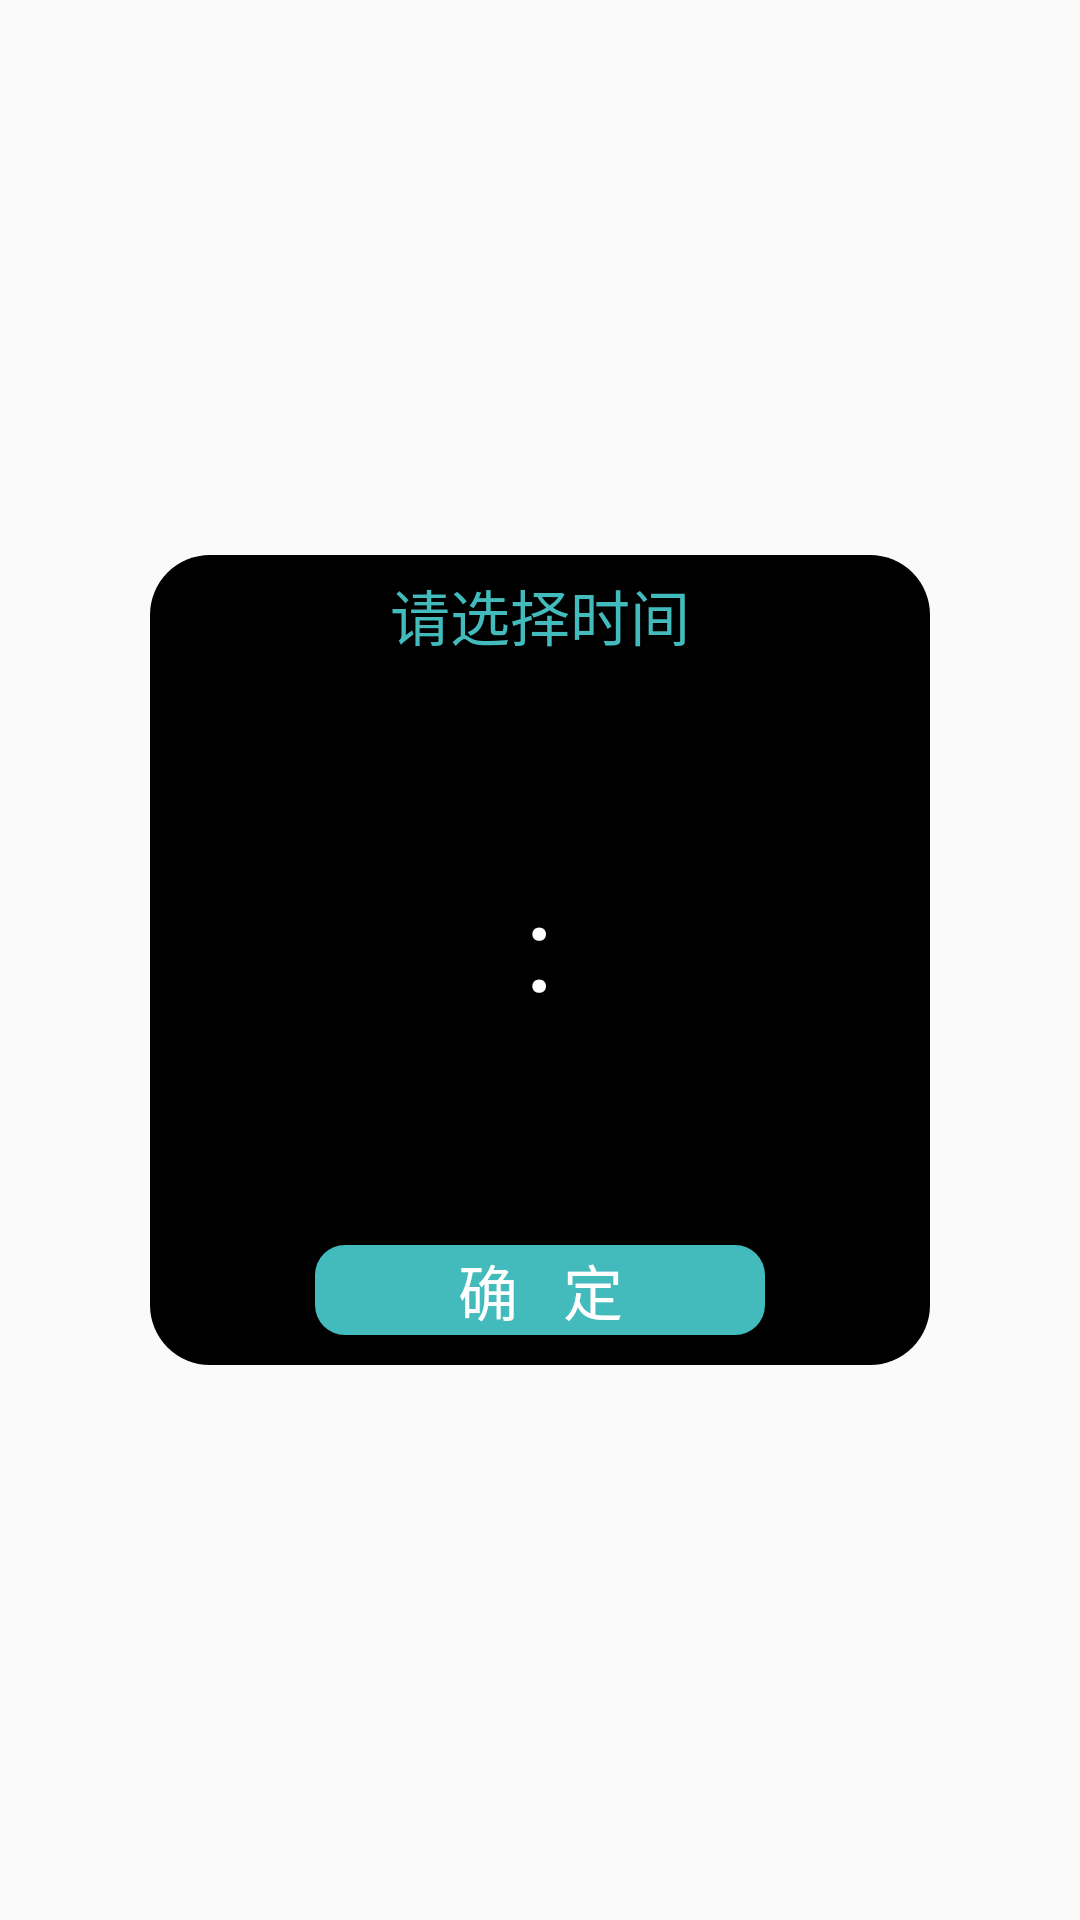

Produce the Android XML layout that renders to this screen, including the resource entries it uses.
<!-- AndroidManifest.xml: application theme AppTheme -->
<!-- res/layout/layout13_selecttime.xml -->
<?xml version="1.0" encoding="utf-8"?>
<FrameLayout xmlns:android="http://schemas.android.com/apk/res/android"
    android:layout_width="fill_parent"
    android:layout_height="fill_parent"
    android:clickable="true"
    android:orientation="vertical"
    android:padding="20.0dip">

    
    <LinearLayout
        android:layout_width="fill_parent"
        android:layout_height="wrap_content"
        android:layout_gravity="center"
        android:orientation="vertical"
        android:background="@drawable/reshape_fillwhite"
        android:layout_marginLeft="30dp"
        android:layout_marginRight="30dp">

        <TextView
            android:id="@+id/title"
            android:layout_width="fill_parent"
            android:layout_height="40.0dip"
            android:gravity="center"
            android:text="请选择时间"
            android:textColor="#ff43bbbc"
            android:textSize="20dp" />

        <LinearLayout
            android:id="@+id/content"
            android:layout_width="fill_parent"
            android:layout_height="wrap_content"
            android:gravity="center" >

       
            <TextView
                android:layout_width="40dp"
                android:layout_height="match_parent" />
            <NumberPicker
                android:id="@+id/timehour"
                android:layout_width="wrap_content"
                android:layout_height="wrap_content"
                >
            </NumberPicker>
            <TextView
                android:layout_width="wrap_content"
                android:layout_height="wrap_content"
                android:text=":"
                android:textSize="40dp"
                android:textColor="#ffffff"/>
            <NumberPicker
                android:id="@+id/timemin"
                android:layout_width="wrap_content"
                android:layout_height="wrap_content">
            </NumberPicker>
            <TextView
                android:layout_width="40dp"
                android:layout_height="match_parent" />

        </LinearLayout>



        <Button
            android:layout_width="150dp"
            android:layout_height="30dp"
            android:text="确   定"
            android:id="@+id/confirmtime"
            android:layout_gravity="center"
            android:background="@drawable/shape_green"
            android:textColor="#FFFFFF"
            android:textSize="20dp"
            android:layout_marginBottom="10dp"
            android:layout_marginTop="10dp"
            android:layout_marginLeft="20dp"
            android:layout_marginRight="20dp"/>

    </LinearLayout>

</FrameLayout>
<!-- resources referenced by this layout -->
<resources>
  <!-- drawable reshape_fillwhite (drawable) -->
  <?xml version="1.0" encoding="utf-8"?>
      <shape xmlns:android="http://schemas.android.com/apk/res/android"
          android:shape="rectangle"
      >
  
          
          <solid android:color="#000000" />
  
          
  
          
          
          <corners
          android:radius="20dp"/>
  
  
          
  
      </shape>
  <!-- drawable shape_green (drawable) -->
  <?xml version="1.0" encoding="utf-8"?>
      <shape xmlns:android="http://schemas.android.com/apk/res/android"
          android:shape="rectangle" >
  
          
          <solid android:color="#43bbbc" />
  
          
  
       
          
          
          <corners
              android:radius="10dp"/>
  
          
      </shape>
  <style name="AppTheme" parent="Theme.AppCompat.Light.DarkActionBar">
          
      </style>
</resources>
